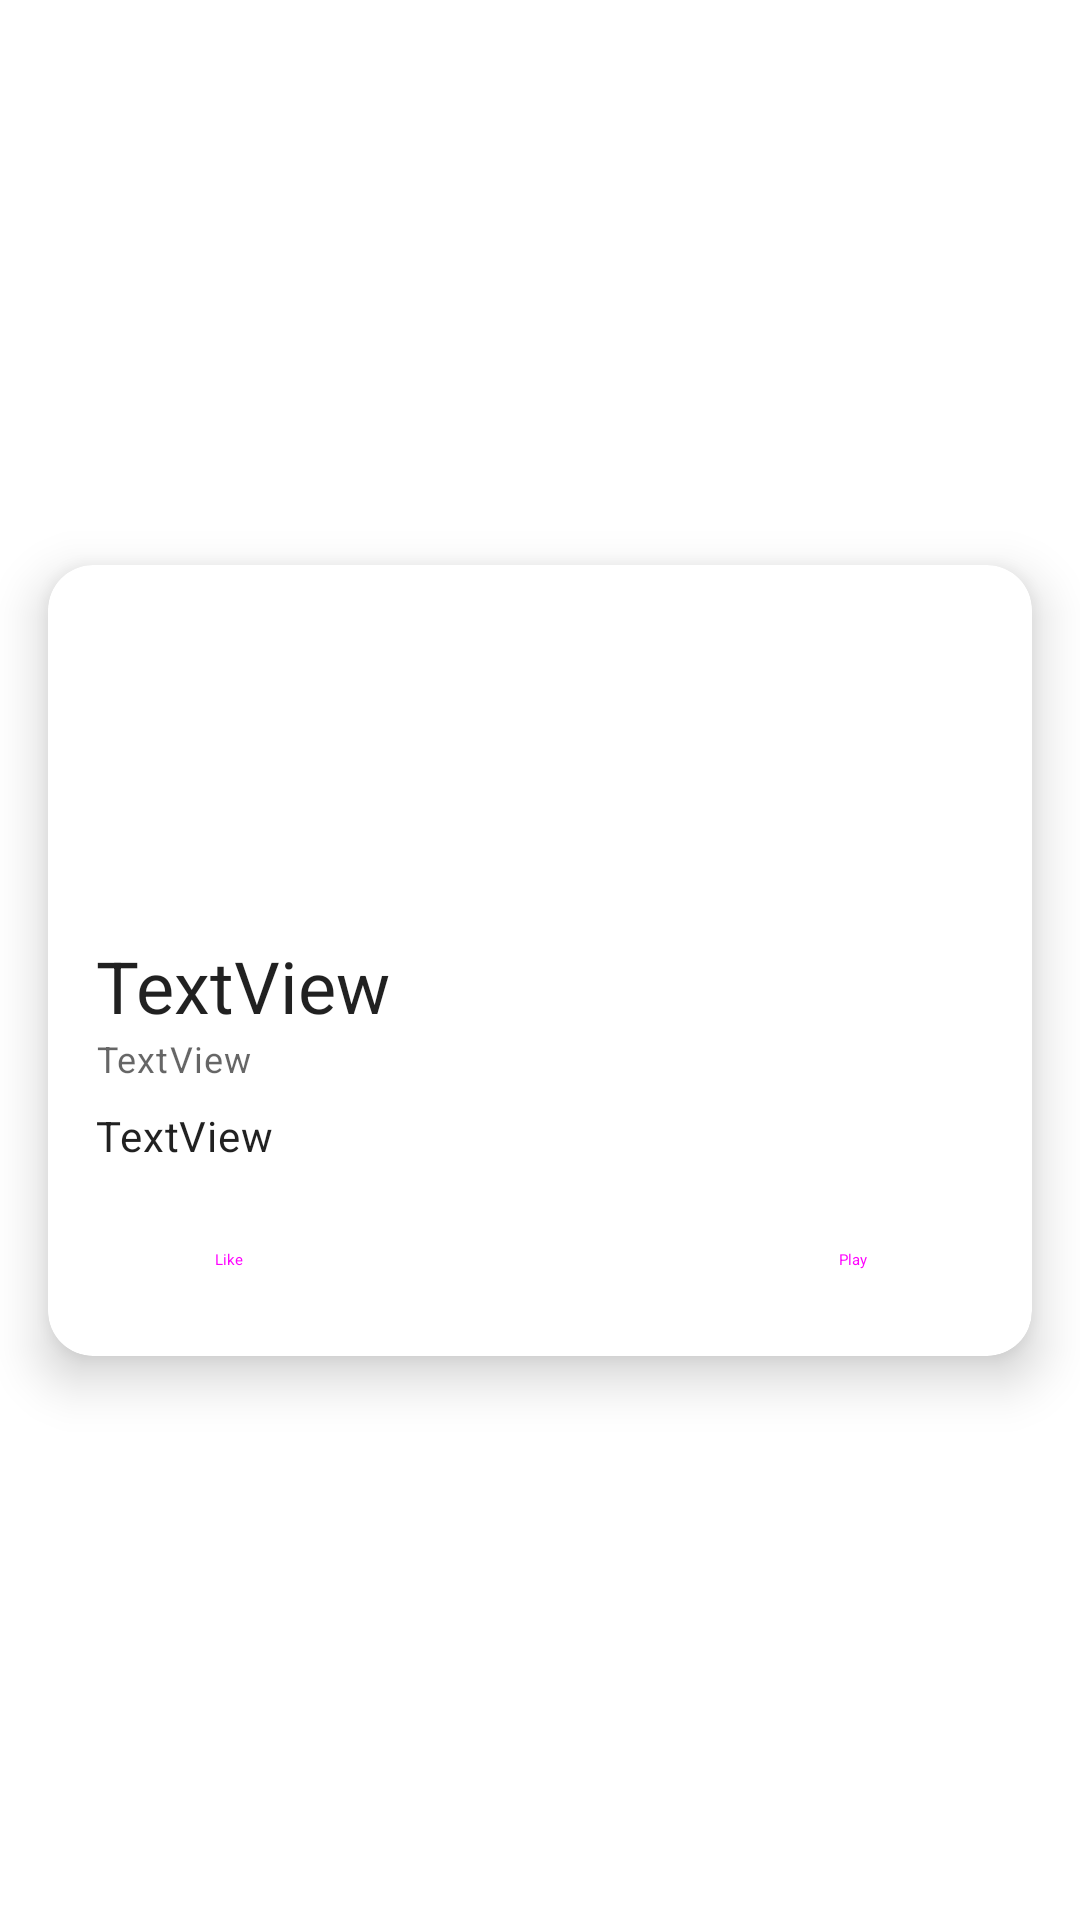

Layout XML and referenced resources for this Android screen:
<!-- AndroidManifest.xml: application theme AppTheme -->
<!-- res/layout/card_playlist.xml -->
<?xml version="1.0" encoding="utf-8"?>
<androidx.constraintlayout.widget.ConstraintLayout xmlns:android="http://schemas.android.com/apk/res/android"
    xmlns:app="http://schemas.android.com/apk/res-auto"
    xmlns:tools="http://schemas.android.com/tools"
    android:layout_width="match_parent"
    android:layout_height="wrap_content">

    <androidx.cardview.widget.CardView
        android:layout_width="0dp"
        android:layout_height="wrap_content"
        android:layout_marginStart="16dp"
        android:layout_marginTop="8dp"
        android:layout_marginEnd="16dp"
        android:layout_marginBottom="8dp"
        app:cardCornerRadius="15dp"
        app:cardElevation="10dp"
        app:layout_constraintBottom_toBottomOf="parent"
        app:layout_constraintEnd_toEndOf="parent"
        app:layout_constraintStart_toStartOf="parent"
        app:layout_constraintTop_toTopOf="parent">

        <androidx.constraintlayout.widget.ConstraintLayout
            android:layout_width="match_parent"
            android:layout_height="match_parent">

            <ImageView
                android:id="@+id/imgPlayList"
                android:layout_width="0dp"
                android:layout_height="100dp"
                android:scaleType="centerCrop"
                app:layout_constraintEnd_toEndOf="parent"
                app:layout_constraintHorizontal_bias="0.498"
                app:layout_constraintStart_toStartOf="parent"
                app:layout_constraintTop_toTopOf="parent"
                app:srcCompat="@drawable/ic_launcher_background" />

            <TextView
                android:id="@+id/txtTitle"
                style="@style/TextAppearance.Material3.HeadlineSmall"
                android:layout_width="0dp"
                android:layout_height="wrap_content"
                android:layout_marginStart="16dp"
                android:layout_marginTop="24dp"
                android:layout_marginEnd="16dp"
                android:text="TextView"
                app:layout_constraintEnd_toEndOf="parent"
                app:layout_constraintStart_toStartOf="parent"
                app:layout_constraintTop_toBottomOf="@+id/imgPlayList" />

            <TextView
                android:id="@+id/txtSubtitle"
                style="@style/TextAppearance.Material3.BodySmall"
                android:layout_width="0dp"
                android:layout_height="wrap_content"
                android:layout_marginStart="16dp"
                android:layout_marginEnd="16dp"
                android:text="TextView"
                app:layout_constraintEnd_toEndOf="parent"
                app:layout_constraintStart_toStartOf="parent"
                app:layout_constraintTop_toBottomOf="@+id/txtTitle" />

            <TextView
                android:id="@+id/txtContent"
                style="@style/TextAppearance.Material3.BodyMedium"
                android:layout_width="0dp"
                android:layout_height="wrap_content"
                android:layout_marginStart="16dp"
                android:layout_marginTop="8dp"
                android:layout_marginEnd="16dp"
                android:text="TextView"
                app:layout_constraintEnd_toEndOf="parent"
                app:layout_constraintStart_toStartOf="parent"
                app:layout_constraintTop_toBottomOf="@+id/txtSubtitle" />

            <Button
                android:id="@+id/btnPlay"
                style="@style/Widget.Material3.Button.ElevatedButton"
                android:layout_width="wrap_content"
                android:layout_height="wrap_content"
                android:layout_marginTop="8dp"
                android:layout_marginEnd="16dp"
                android:layout_marginBottom="8dp"
                android:text="Play"
                app:layout_constraintBottom_toBottomOf="parent"
                app:layout_constraintEnd_toEndOf="parent"
                app:layout_constraintTop_toBottomOf="@+id/txtContent" />

            <Button
                android:id="@+id/btnLike"
                style="@style/Widget.Material3.Button.TextButton"
                android:layout_width="wrap_content"
                android:layout_height="wrap_content"
                android:layout_marginStart="16dp"
                android:layout_marginTop="8dp"
                android:layout_marginBottom="8dp"
                android:text="Like"
                app:icon="@drawable/baseline_thumb_up_24"
                app:layout_constraintBottom_toBottomOf="parent"
                app:layout_constraintStart_toStartOf="parent"
                app:layout_constraintTop_toBottomOf="@+id/txtContent" />
        </androidx.constraintlayout.widget.ConstraintLayout>
    </androidx.cardview.widget.CardView>
</androidx.constraintlayout.widget.ConstraintLayout>
<!-- resources referenced by this layout -->
<resources>

</resources>
